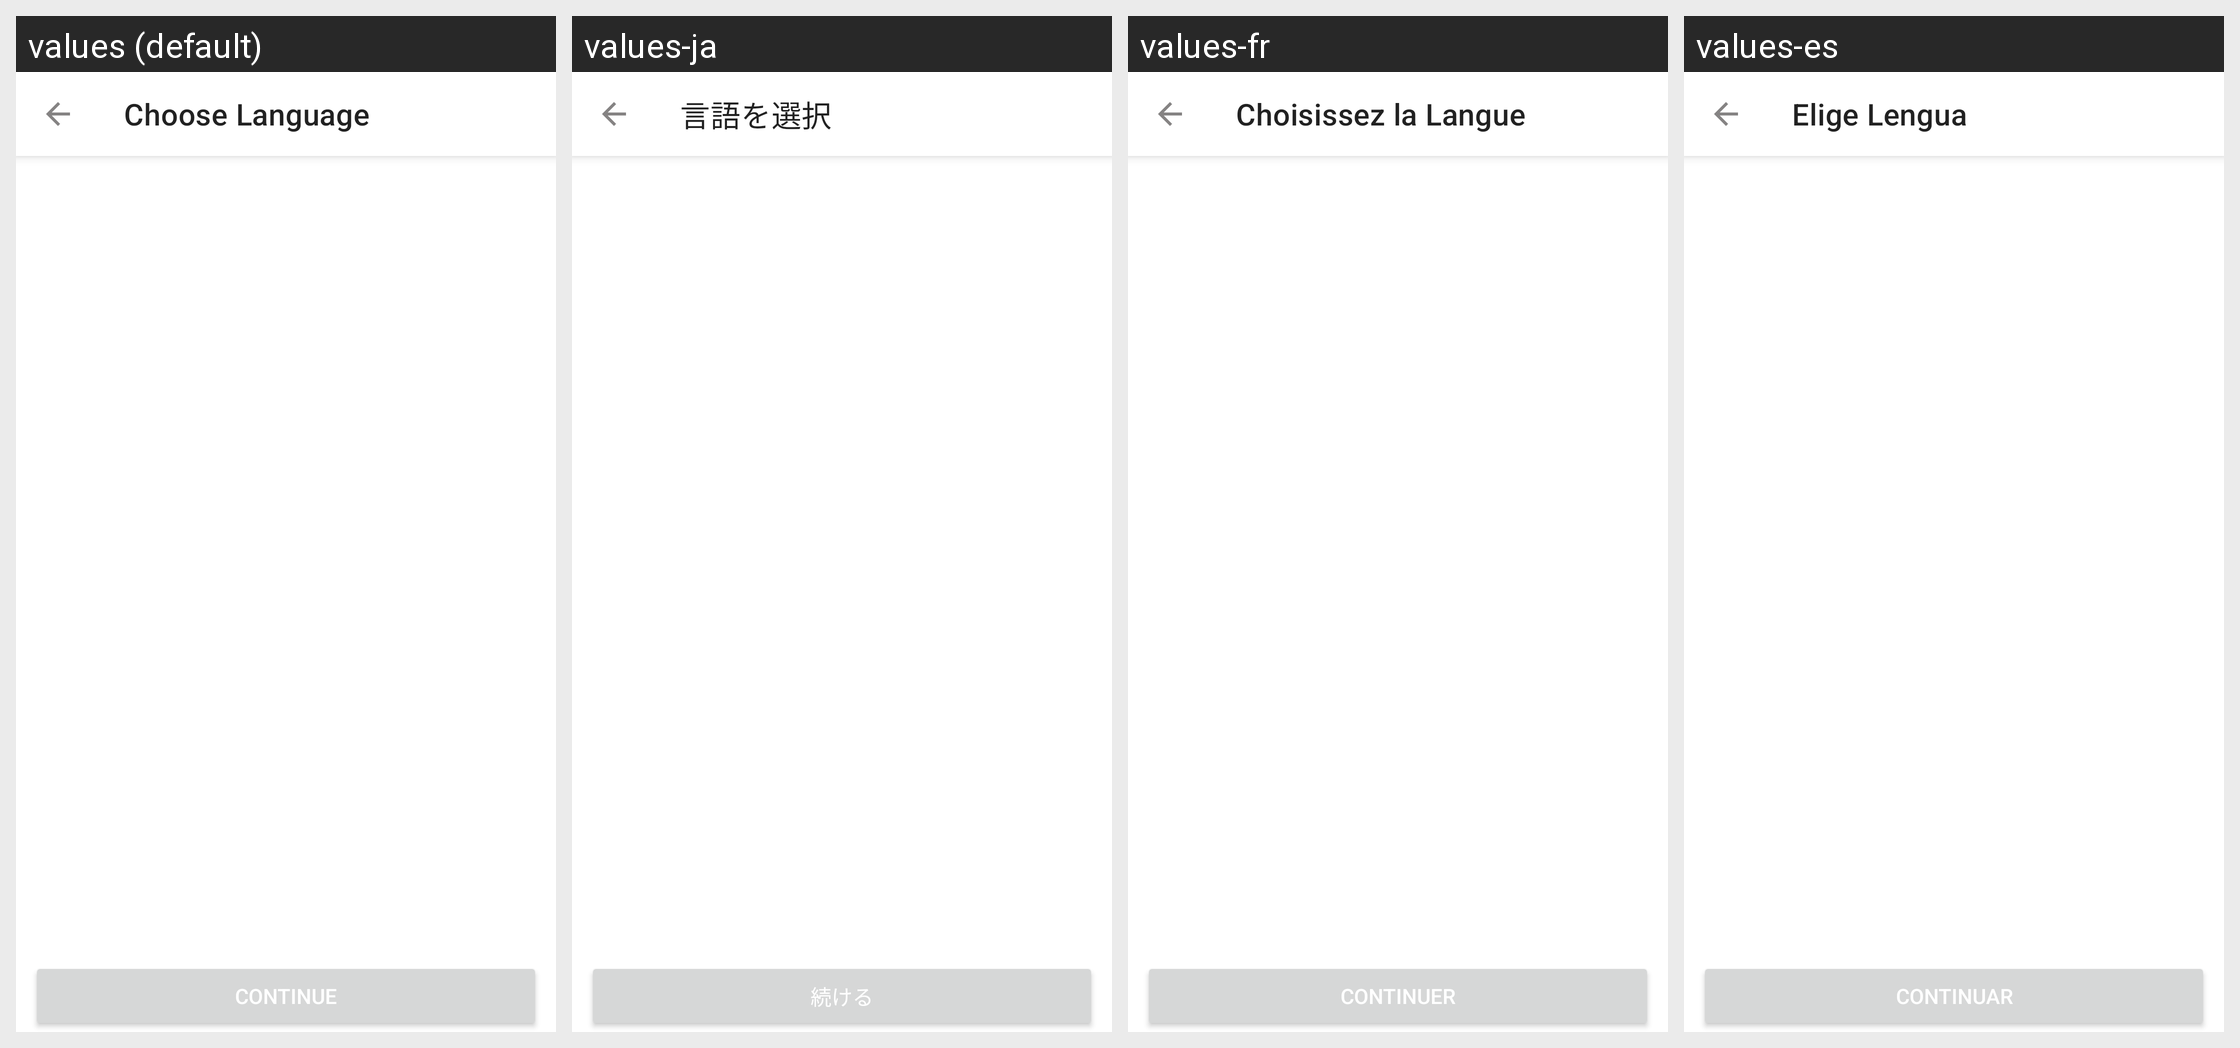

Strings drawn on this Android screen and how each of the app's shown locales translates them:
Android screen res/layout/fragment_languages.xml rendered under 4 locales, left to right: values (default), values-ja, values-fr, values-es. Device: Nexus 5 (rendered at 1080×1920; each locale shown at half size, 540×960, under a caption strip naming it); theme Theme.Notefy.
Other locales in the repository, not shown: values-bn, values-hi, values-in, values-it, values-mr, values-pt, values-ru, values-ta, values-te, values-tr, values-zh.
Strings drawn on this screen, with the default value and each locale's value (text and hints the layout hard-codes, and strings that could not be matched under every locale, appear in the picture but are not listed):

choose_language
  values: Choose Language
  values-ja: 言語を選択
  values-fr: Choisissez la Langue
  values-es: Elige Lengua

next
  values: Continue
  values-ja: 続ける
  values-fr: Continuer
  values-es: Continuar
